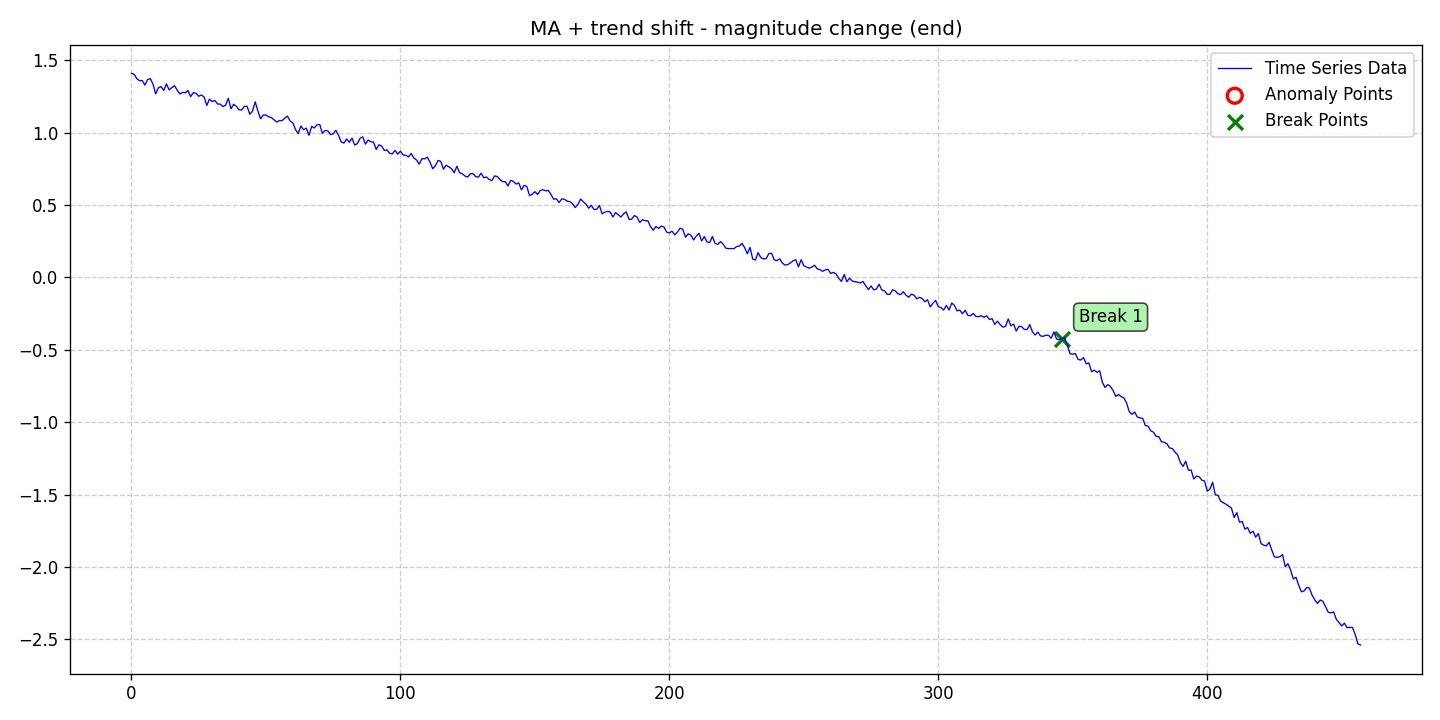

Data behind this chart, as committed beside it:
date, data, stationary, det_lin_up, det_lin_down, det_quad, det_cubic, det_exp, det_damped, stoc_trend, volatility, single_seas, multiple_seas, point_anom_single, point_anom_multi, collect_anom, context_anom, mean_shift, var_shift, trend_shift, point_anom_count, point_anom_location, point_anom_point, collect_anom_count
2020-01-01, 1.408, 0, 0, 0, 0, 0, 0, 0, 0, 0, 0, 0, 0, 0, 0, 0, 0, 0, 1, 0, none, , 0
2020-01-02, 1.402, 0, 0, 0, 0, 0, 0, 0, 0, 0, 0, 0, 0, 0, 0, 0, 0, 0, 1, 0, none, , 0
2020-01-03, 1.371, 0, 0, 0, 0, 0, 0, 0, 0, 0, 0, 0, 0, 0, 0, 0, 0, 0, 1, 0, none, , 0
2020-01-04, 1.358, 0, 0, 0, 0, 0, 0, 0, 0, 0, 0, 0, 0, 0, 0, 0, 0, 0, 1, 0, none, , 0
2020-01-05, 1.36, 0, 0, 0, 0, 0, 0, 0, 0, 0, 0, 0, 0, 0, 0, 0, 0, 0, 1, 0, none, , 0
2020-01-06, 1.327, 0, 0, 0, 0, 0, 0, 0, 0, 0, 0, 0, 0, 0, 0, 0, 0, 0, 1, 0, none, , 0
2020-01-07, 1.366, 0, 0, 0, 0, 0, 0, 0, 0, 0, 0, 0, 0, 0, 0, 0, 0, 0, 1, 0, none, , 0
2020-01-08, 1.372, 0, 0, 0, 0, 0, 0, 0, 0, 0, 0, 0, 0, 0, 0, 0, 0, 0, 1, 0, none, , 0
2020-01-09, 1.335, 0, 0, 0, 0, 0, 0, 0, 0, 0, 0, 0, 0, 0, 0, 0, 0, 0, 1, 0, none, , 0
2020-01-10, 1.267, 0, 0, 0, 0, 0, 0, 0, 0, 0, 0, 0, 0, 0, 0, 0, 0, 0, 1, 0, none, , 0
2020-01-11, 1.308, 0, 0, 0, 0, 0, 0, 0, 0, 0, 0, 0, 0, 0, 0, 0, 0, 0, 1, 0, none, , 0
2020-01-12, 1.318, 0, 0, 0, 0, 0, 0, 0, 0, 0, 0, 0, 0, 0, 0, 0, 0, 0, 1, 0, none, , 0
2020-01-13, 1.29, 0, 0, 0, 0, 0, 0, 0, 0, 0, 0, 0, 0, 0, 0, 0, 0, 0, 1, 0, none, , 0
2020-01-14, 1.336, 0, 0, 0, 0, 0, 0, 0, 0, 0, 0, 0, 0, 0, 0, 0, 0, 0, 1, 0, none, , 0
2020-01-15, 1.295, 0, 0, 0, 0, 0, 0, 0, 0, 0, 0, 0, 0, 0, 0, 0, 0, 0, 1, 0, none, , 0
2020-01-16, 1.31, 0, 0, 0, 0, 0, 0, 0, 0, 0, 0, 0, 0, 0, 0, 0, 0, 0, 1, 0, none, , 0
2020-01-17, 1.324, 0, 0, 0, 0, 0, 0, 0, 0, 0, 0, 0, 0, 0, 0, 0, 0, 0, 1, 0, none, , 0
2020-01-18, 1.292, 0, 0, 0, 0, 0, 0, 0, 0, 0, 0, 0, 0, 0, 0, 0, 0, 0, 1, 0, none, , 0
2020-01-19, 1.267, 0, 0, 0, 0, 0, 0, 0, 0, 0, 0, 0, 0, 0, 0, 0, 0, 0, 1, 0, none, , 0
2020-01-20, 1.277, 0, 0, 0, 0, 0, 0, 0, 0, 0, 0, 0, 0, 0, 0, 0, 0, 0, 1, 0, none, , 0
2020-01-21, 1.274, 0, 0, 0, 0, 0, 0, 0, 0, 0, 0, 0, 0, 0, 0, 0, 0, 0, 1, 0, none, , 0
2020-01-22, 1.291, 0, 0, 0, 0, 0, 0, 0, 0, 0, 0, 0, 0, 0, 0, 0, 0, 0, 1, 0, none, , 0
2020-01-23, 1.248, 0, 0, 0, 0, 0, 0, 0, 0, 0, 0, 0, 0, 0, 0, 0, 0, 0, 1, 0, none, , 0
2020-01-24, 1.275, 0, 0, 0, 0, 0, 0, 0, 0, 0, 0, 0, 0, 0, 0, 0, 0, 0, 1, 0, none, , 0
2020-01-25, 1.271, 0, 0, 0, 0, 0, 0, 0, 0, 0, 0, 0, 0, 0, 0, 0, 0, 0, 1, 0, none, , 0
2020-01-26, 1.25, 0, 0, 0, 0, 0, 0, 0, 0, 0, 0, 0, 0, 0, 0, 0, 0, 0, 1, 0, none, , 0
2020-01-27, 1.259, 0, 0, 0, 0, 0, 0, 0, 0, 0, 0, 0, 0, 0, 0, 0, 0, 0, 1, 0, none, , 0
2020-01-28, 1.246, 0, 0, 0, 0, 0, 0, 0, 0, 0, 0, 0, 0, 0, 0, 0, 0, 0, 1, 0, none, , 0
2020-01-29, 1.186, 0, 0, 0, 0, 0, 0, 0, 0, 0, 0, 0, 0, 0, 0, 0, 0, 0, 1, 0, none, , 0
2020-01-30, 1.23, 0, 0, 0, 0, 0, 0, 0, 0, 0, 0, 0, 0, 0, 0, 0, 0, 0, 1, 0, none, , 0
2020-01-31, 1.215, 0, 0, 0, 0, 0, 0, 0, 0, 0, 0, 0, 0, 0, 0, 0, 0, 0, 1, 0, none, , 0
2020-02-01, 1.221, 0, 0, 0, 0, 0, 0, 0, 0, 0, 0, 0, 0, 0, 0, 0, 0, 0, 1, 0, none, , 0
2020-02-02, 1.197, 0, 0, 0, 0, 0, 0, 0, 0, 0, 0, 0, 0, 0, 0, 0, 0, 0, 1, 0, none, , 0
2020-02-03, 1.196, 0, 0, 0, 0, 0, 0, 0, 0, 0, 0, 0, 0, 0, 0, 0, 0, 0, 1, 0, none, , 0
2020-02-04, 1.179, 0, 0, 0, 0, 0, 0, 0, 0, 0, 0, 0, 0, 0, 0, 0, 0, 0, 1, 0, none, , 0
2020-02-05, 1.189, 0, 0, 0, 0, 0, 0, 0, 0, 0, 0, 0, 0, 0, 0, 0, 0, 0, 1, 0, none, , 0
2020-02-06, 1.236, 0, 0, 0, 0, 0, 0, 0, 0, 0, 0, 0, 0, 0, 0, 0, 0, 0, 1, 0, none, , 0
2020-02-07, 1.164, 0, 0, 0, 0, 0, 0, 0, 0, 0, 0, 0, 0, 0, 0, 0, 0, 0, 1, 0, none, , 0
2020-02-08, 1.195, 0, 0, 0, 0, 0, 0, 0, 0, 0, 0, 0, 0, 0, 0, 0, 0, 0, 1, 0, none, , 0
2020-02-09, 1.181, 0, 0, 0, 0, 0, 0, 0, 0, 0, 0, 0, 0, 0, 0, 0, 0, 0, 1, 0, none, , 0
2020-02-10, 1.157, 0, 0, 0, 0, 0, 0, 0, 0, 0, 0, 0, 0, 0, 0, 0, 0, 0, 1, 0, none, , 0
2020-02-11, 1.157, 0, 0, 0, 0, 0, 0, 0, 0, 0, 0, 0, 0, 0, 0, 0, 0, 0, 1, 0, none, , 0
2020-02-12, 1.181, 0, 0, 0, 0, 0, 0, 0, 0, 0, 0, 0, 0, 0, 0, 0, 0, 0, 1, 0, none, , 0
2020-02-13, 1.181, 0, 0, 0, 0, 0, 0, 0, 0, 0, 0, 0, 0, 0, 0, 0, 0, 0, 1, 0, none, , 0
2020-02-14, 1.126, 0, 0, 0, 0, 0, 0, 0, 0, 0, 0, 0, 0, 0, 0, 0, 0, 0, 1, 0, none, , 0
2020-02-15, 1.147, 0, 0, 0, 0, 0, 0, 0, 0, 0, 0, 0, 0, 0, 0, 0, 0, 0, 1, 0, none, , 0
2020-02-16, 1.212, 0, 0, 0, 0, 0, 0, 0, 0, 0, 0, 0, 0, 0, 0, 0, 0, 0, 1, 0, none, , 0
2020-02-17, 1.15, 0, 0, 0, 0, 0, 0, 0, 0, 0, 0, 0, 0, 0, 0, 0, 0, 0, 1, 0, none, , 0
2020-02-18, 1.094, 0, 0, 0, 0, 0, 0, 0, 0, 0, 0, 0, 0, 0, 0, 0, 0, 0, 1, 0, none, , 0
2020-02-19, 1.121, 0, 0, 0, 0, 0, 0, 0, 0, 0, 0, 0, 0, 0, 0, 0, 0, 0, 1, 0, none, , 0
2020-02-20, 1.121, 0, 0, 0, 0, 0, 0, 0, 0, 0, 0, 0, 0, 0, 0, 0, 0, 0, 1, 0, none, , 0
2020-02-21, 1.109, 0, 0, 0, 0, 0, 0, 0, 0, 0, 0, 0, 0, 0, 0, 0, 0, 0, 1, 0, none, , 0
2020-02-22, 1.103, 0, 0, 0, 0, 0, 0, 0, 0, 0, 0, 0, 0, 0, 0, 0, 0, 0, 1, 0, none, , 0
2020-02-23, 1.088, 0, 0, 0, 0, 0, 0, 0, 0, 0, 0, 0, 0, 0, 0, 0, 0, 0, 1, 0, none, , 0
2020-02-24, 1.073, 0, 0, 0, 0, 0, 0, 0, 0, 0, 0, 0, 0, 0, 0, 0, 0, 0, 1, 0, none, , 0
2020-02-25, 1.082, 0, 0, 0, 0, 0, 0, 0, 0, 0, 0, 0, 0, 0, 0, 0, 0, 0, 1, 0, none, , 0
2020-02-26, 1.082, 0, 0, 0, 0, 0, 0, 0, 0, 0, 0, 0, 0, 0, 0, 0, 0, 0, 1, 0, none, , 0
2020-02-27, 1.099, 0, 0, 0, 0, 0, 0, 0, 0, 0, 0, 0, 0, 0, 0, 0, 0, 0, 1, 0, none, , 0
2020-02-28, 1.113, 0, 0, 0, 0, 0, 0, 0, 0, 0, 0, 0, 0, 0, 0, 0, 0, 0, 1, 0, none, , 0
2020-02-29, 1.08, 0, 0, 0, 0, 0, 0, 0, 0, 0, 0, 0, 0, 0, 0, 0, 0, 0, 1, 0, none, , 0
... 398 more rows
